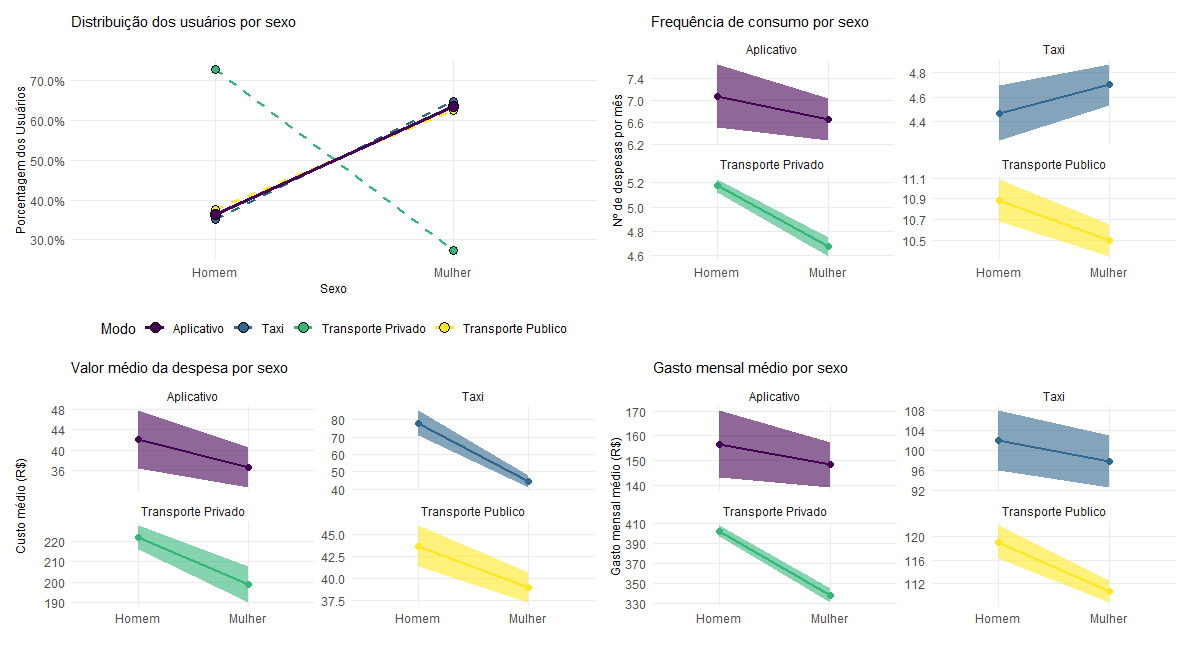

Values plotted in this chart, from the file beside it:
, Modo, sexo, share, frequencia, frequencia_sd, ticket, ticket_sd, gasto, gasto_sd
1, Aplicativo, Homem, 0.364, 7.079, 6.848, 42.08, 66.57, 1879, 1927
2, Aplicativo, Mulher, 0.636, 6.644, 6, 36.69, 61.49, 1780, 1695
3, Táxi, Homem, 0.3516, 4.467, 4.863, 77.94, 153.5, 1224, 1515
4, Táxi, Mulher, 0.6484, 4.703, 4.861, 44.52, 95.52, 1174, 1775
5, Transporte Privado, Homem, 0.7273, 5.174, 4.418, 221.6, 486, 4828, 5512
6, Transporte Privado, Mulher, 0.2728, 4.673, 3.818, 198.9, 447.5, 4056, 4334
7, Transporte Público, Homem, 0.3753, 10.88, 10.09, 43.71, 115.1, 1428, 1643
8, Transporte Público, Mulher, 0.6248, 10.5, 9.666, 39.06, 110.4, 1328, 1401
